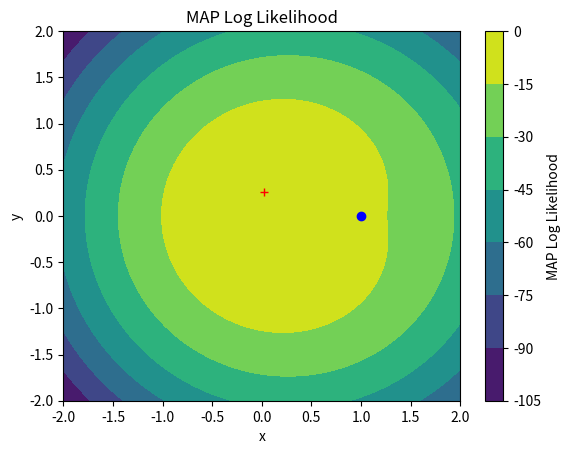

Generate this figure with matplotlib: (Note: this script raises an exception after producing the figure.)
import numpy as np
import matplotlib.pyplot as plt
import scipy.stats as stats
import math
import random
import sys
import os

TrueTheta = np.random.randint(0, 360)
TrueTheta = np.radians(TrueTheta)
TrueR = np.random.random()*0.75

TruePos = np.array([TrueR*np.cos(TrueTheta), TrueR*np.sin(TrueTheta)])

print("True Position: ", TruePos)

# MAP Log Likelihood function
def MAPLogLikelihood(x, y, sigma_x, sigma_y, sigma, theta):
    K = x.shape[0]
    log_likelihood = 0
    for i in range(K):
        log_likelihood += (1/(sigma[i]**2))*(np.subtract(y[i],np.linalg.norm(np.subtract(x[i], theta))))**2

    cov = np.array([[sigma_x**2, 0], [0, sigma_y**2]])
    prior = np.dot(np.dot(theta.T, np.linalg.inv(cov)), theta)

    return (-1/(2*K))*(log_likelihood + prior)

for K in [1,2,3,4,40]:
    # print("K = ", K)
    ReferenceTheta = np.linspace(0, 360, K+1)
    x = np.zeros((K,2))
    # print("X: ", x)
    y = np.zeros((K,1))
    # print("Y: ", y)
    sigma = 0.3*np.ones((K,1))
    # print("Sigma: ", sigma)
    # print("sigma shape: ", sigma[0][0])
    for i in range(K):
        x[i][0] = np.cos(np.radians(ReferenceTheta[i]))
        x[i][1] = np.sin(np.radians(ReferenceTheta[i]))
        # Normalizing the reference vectors
        y[i] = np.linalg.norm(np.subtract(x[i],TruePos))
        noise = np.random.normal(0, sigma[i])
        while y[i] + noise < 0:
            noise = np.random.normal(0, sigma[i])
        y[i] = y[i] + noise

    # print("X: ", x)
    # print("Y: ", y)

    sigma_x = 0.25
    sigma_y = 0.25

    # Plotting the contour plot for the MAP Log Likelihood
    x1 = np.linspace(-2, 2, 100)
    x2 = np.linspace(-2, 2, 100)
    X1, X2 = np.meshgrid(x1, x2)
    F = np.zeros((100,100))
    for i in range(100):
        for j in range(100):
            # print("i: ", i, "j: ", j)
            # print("X1: ", X1[i][j], "X2: ", X2[i][j])
            # print("MAPLogLikelihood: ", MAPLogLikelihood(x, y, sigma_x, sigma_y, sigma, np.array([X1[i][j], X2[i][j]])))
            F[i,j] = MAPLogLikelihood(x, y, sigma_x, sigma_y, sigma, np.array([X1[i,j], X2[i,j]]))
    plt.figure()
    cont = plt.contourf(X1, X2, F)
    plt.plot(TruePos[0], TruePos[1], 'r+')
    # plot colorbar
    cbar = plt.colorbar(cont)
    cbar.ax.set_ylabel('MAP Log Likelihood')
    # plot center of the contour
    plt.plot(x[:,0], x[:,1], 'bo', label='Reference Vectors')
    plt.title('MAP Log Likelihood')
    plt.xlabel('x')
    plt.ylabel('y')
    plt.savefig('./HW3/MAPLogLikelihood'+ str(K) + '.png')